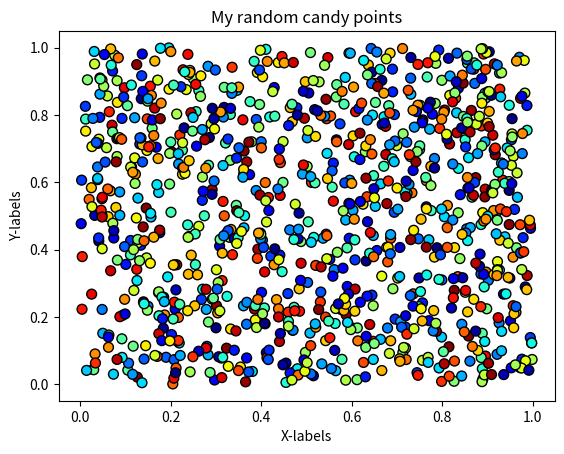

Write the Python code that produced this figure.
#!/usr/bin/env python
# coding: utf-8

# ## Problem 1: Simple scatter plot using random 
# 
# We can generate random numbers using using a method `random.rand()` from the [NumPy package](https://numpy.org/). This example generates 10 random values:
# 
# ```
# import numpy as np
# random_numbers = np.random.rand(10)
# 
# ```
# 
# ### Part 1
# 
# Create an new data frame called `data` and add 1000 random numbers (`float`) into a new column `x` and another 1000 random numbers (`float`) into a new column `y`.

import numpy as np
import pandas as pd

# YOUR CODE HERE 1 to set data
x=np.random.rand(1000)
y=np.random.rand(1000) 
data=pd.DataFrame() 
data["x"]=x 
data["y"]=y 

# Check your random values
print(data.head()) 

# Check that you have the correct number of rows
assert len(data) == 1000, "There should be 1000 rows of data." 


# ### Part 2
# 

# YOUR CODE HERE 2 to set colors
colors=np.random.rand(1000) 
# This test print should print out 10 first numbers in the variable colors
print(colors[0:10]) 

# Check that the length matches
assert len(colors) == 1000, "There should be 1000 random numbers for colors"


# ### Part 3 
# 
# #### Part 3.1
# 
# Create a scatter plot of points with random colors
# 
# #### Part 3.2
# 
# #### Part 3.3
# 

# Plot a scatter plot
# YOUR CODE HERE 3
import matplotlib.pyplot as plt
plt.scatter(x,y,s=50,c=colors,cmap='jet',edgecolor='black')  
 
# Add labels and title
# YOUR CODE HERE 4
plt.title("My random candy points")
plt.xlabel("X-labels")
plt.ylabel("Y-labels")
plt.show()
# Save the plot as a png file:
outputfp = "my_first_plot.png"

# YOUR CODE HERE 5
plt.savefig(outputfp)
# This test print statement should print the output filename of your figure
print("Saved my first plot as:", outputfp)

#Check that the file exists (also go and open the file to check that everything is ok!)
import os

assert os.path.exists(outputfp), "Can't find the output image."


# Remember to commit your changes (including the image file) to your GitHub repo!
# 
# ### Done!
# 
# Now you can move to [problem 2](Exercise-7-problem-2.ipynb).
